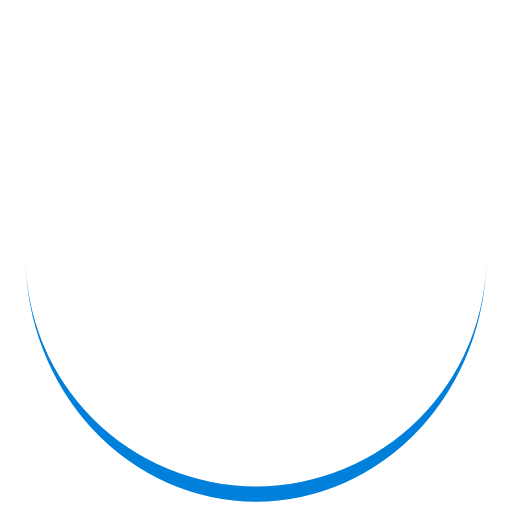
t = 0.00 s
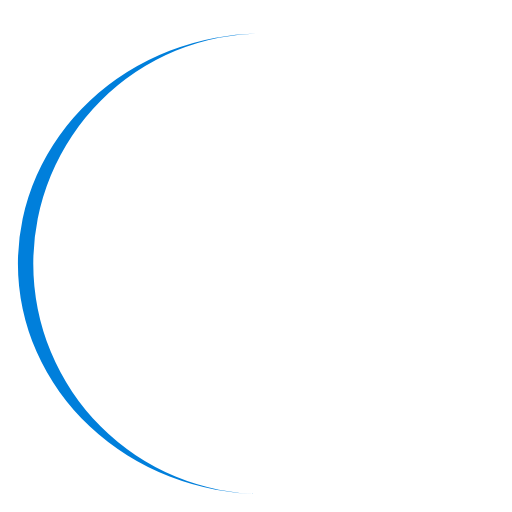
t = 0.25 s
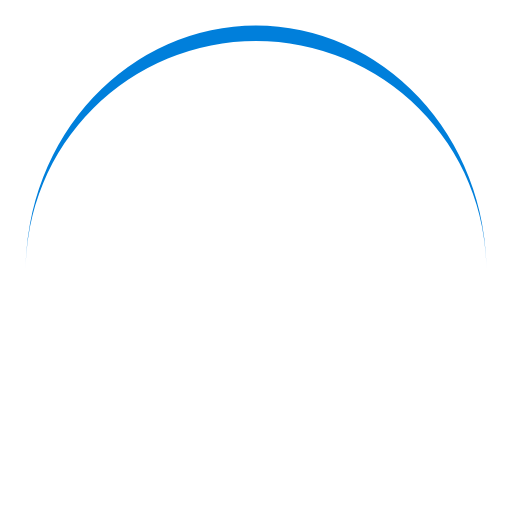
t = 0.50 s
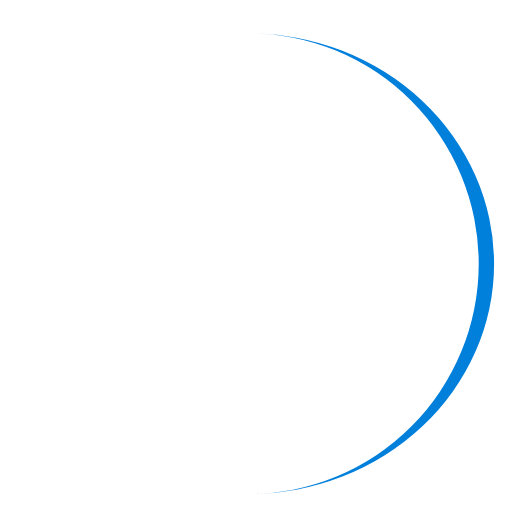
t = 0.75 s

The animated SVG that drew these frames (rendered in a browser with its animation timeline set to each time). Animation: 1 SMIL element (animateTransform=1); one cycle of 1.00 s, repeats indefinitely.

<svg width="200px"  height="200px"  xmlns="http://www.w3.org/2000/svg" viewBox="0 0 100 100" preserveAspectRatio="xMidYMid" class="lds-eclipse" style="background: none;"><path ng-attr-d="{{config.pathCmd}}" ng-attr-fill="{{config.color}}" stroke="none" d="M5 50A45 45 0 0 0 95 50A45 48 0 0 1 5 50" fill="#007fdb" transform="rotate(239.098 50 51.5)"><animateTransform attributeName="transform" type="rotate" calcMode="linear" values="0 50 51.5;360 50 51.5" keyTimes="0;1" dur="1s" begin="0s" repeatCount="indefinite"></animateTransform></path></svg>